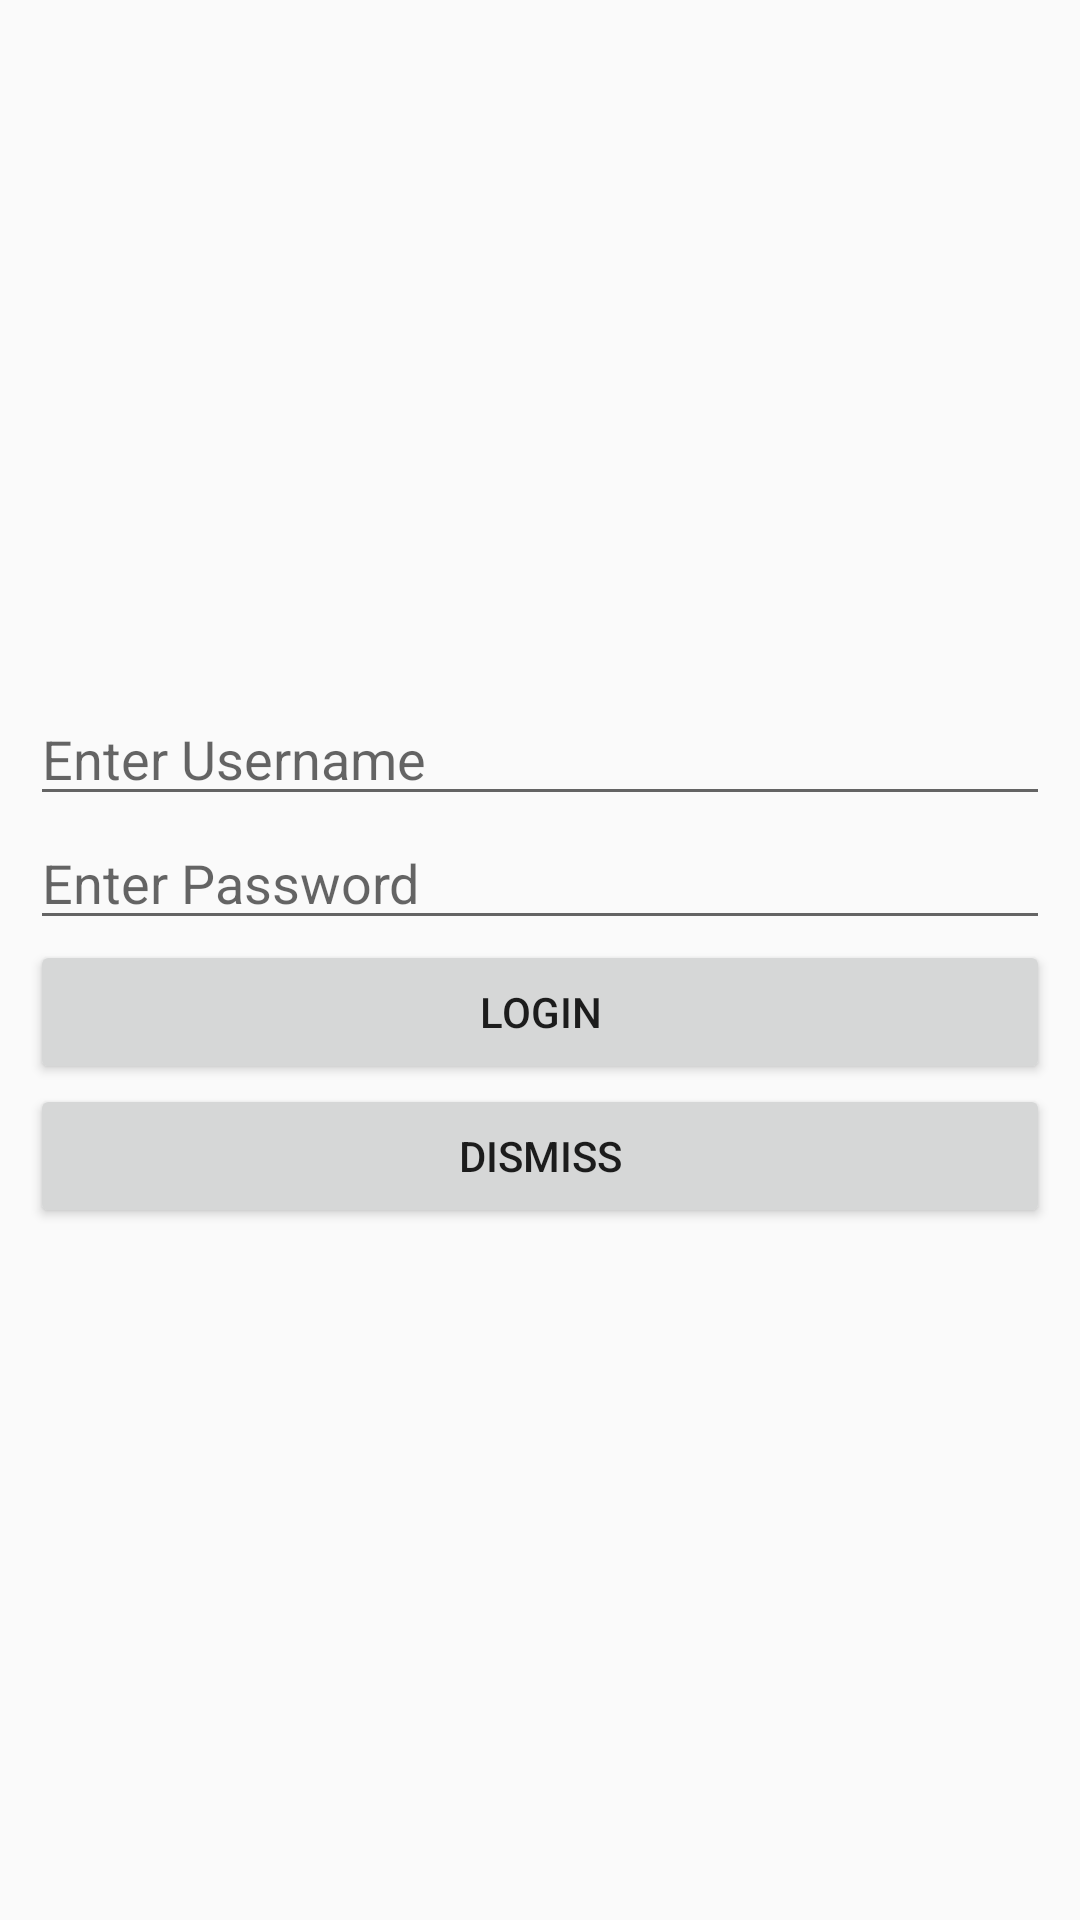

The Android layout XML behind this screen, and the referenced resources:
<!-- AndroidManifest.xml: application theme AppTheme -->
<!-- res/layout/login_dialog.xml -->
<?xml version="1.0" encoding="utf-8"?>
<LinearLayout xmlns:android="http://schemas.android.com/apk/res/android"
    android:layout_width="match_parent"
    android:layout_height="match_parent"
    android:gravity="center"
    android:padding="10dp"
    android:orientation="vertical">

    <EditText
        android:id="@+id/etUsername"
        android:layout_width="match_parent"
        android:layout_height="wrap_content"
        android:ems="10"
        android:hint="Enter Username"
        android:inputType="textPersonName" />

    <EditText
        android:id="@+id/etPassword"
        android:layout_width="match_parent"
        android:layout_height="wrap_content"
        android:ems="10"
        android:hint="Enter Password"
        android:inputType="textPassword" />

    <Button
        android:id="@+id/btnLogin"
        android:layout_width="match_parent"
        android:layout_height="wrap_content"
        android:text="Login" />

    <Button
        android:id="@+id/dismiss"
        android:layout_width="match_parent"
        android:layout_height="wrap_content"
        android:text="Dismiss" />
</LinearLayout>
<!-- resources referenced by this layout -->
<resources>
  <style name="AppTheme" parent="Theme.AppCompat.Light.DarkActionBar">
          
          <item name="colorPrimary">@color/colorPrimary</item>
          <item name="colorPrimaryDark">@color/colorPrimaryDark</item>
          <item name="colorAccent">@color/colorAccent</item>
      </style>
  <!-- not gathered from this repository: default colours our renderer supplied (Android Studio template values) -->
  <color name="colorPrimary">#FF6200EE</color>
  <color name="colorPrimaryDark">#FF3700B3</color>
  <color name="colorAccent">#FF03DAC5</color>
</resources>
